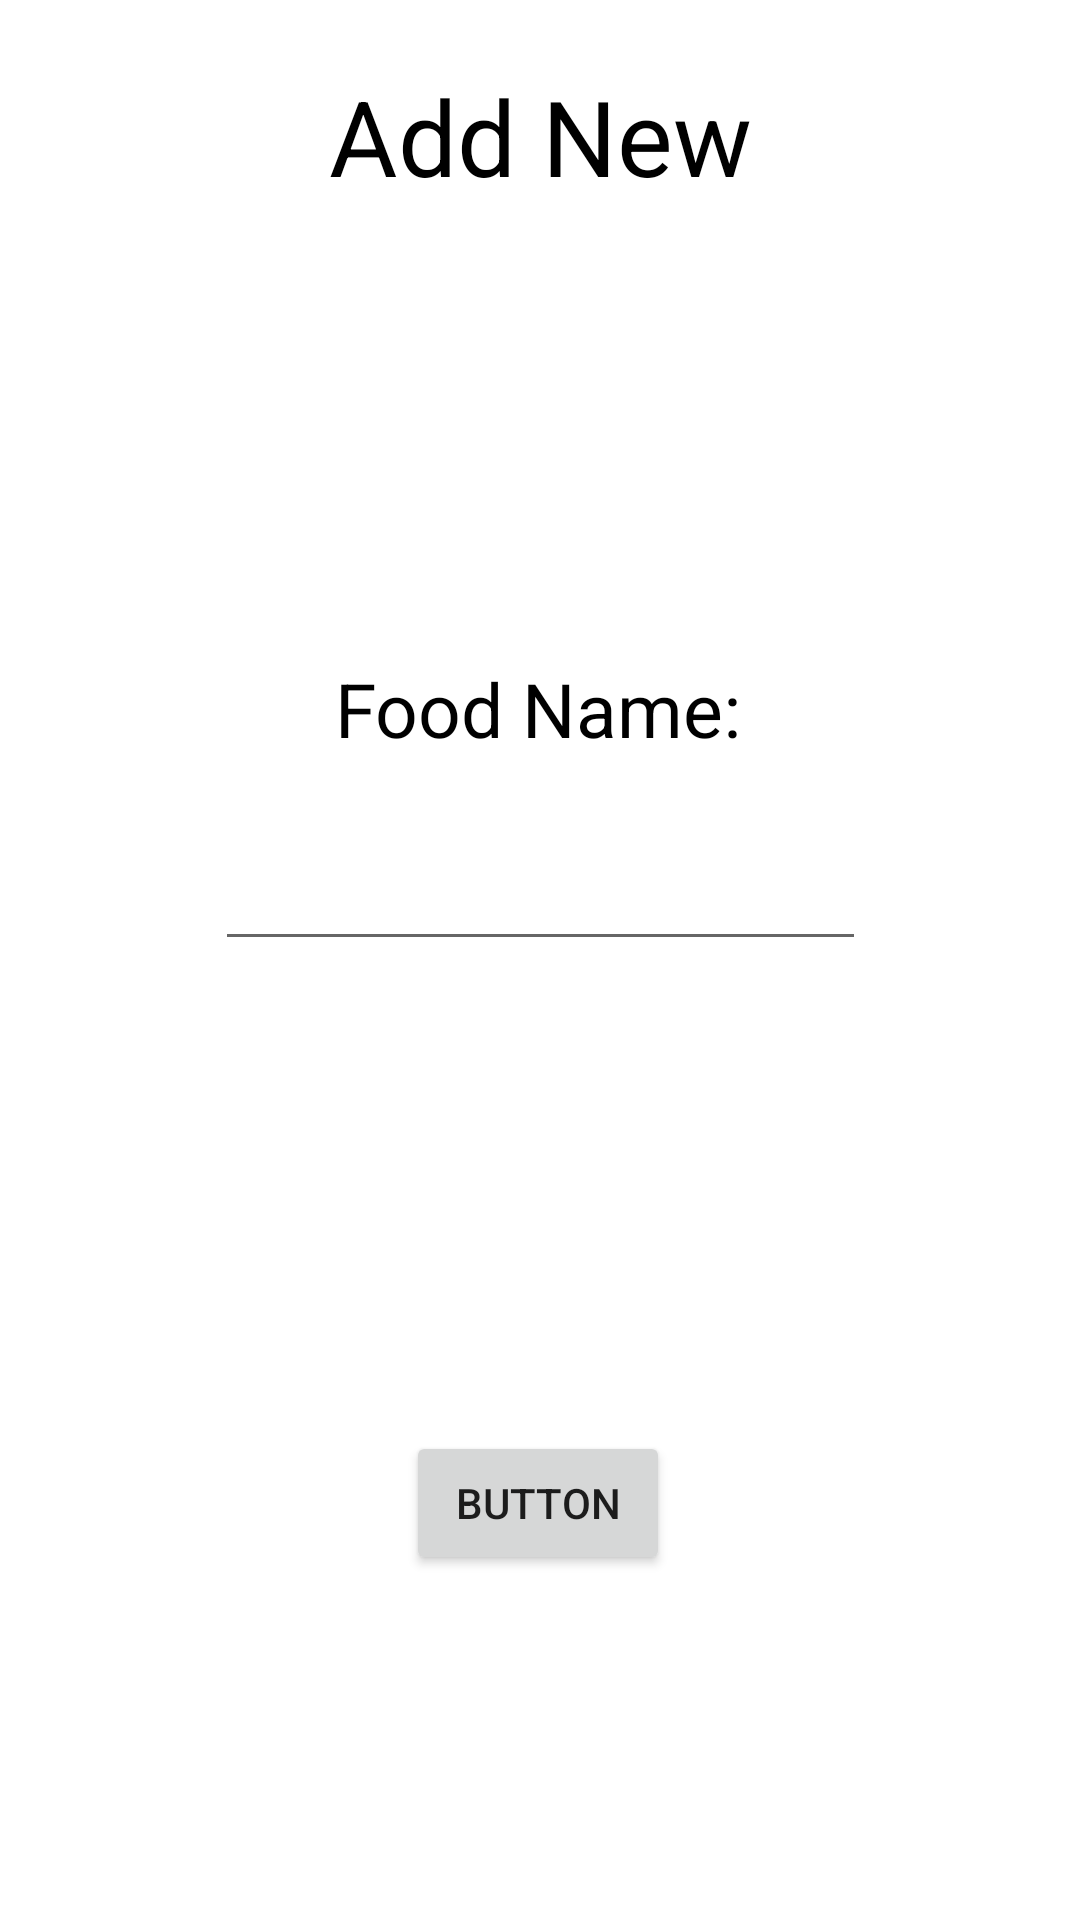

This screen was rendered from an Android layout file. Write that file and the resources it references.
<!-- AndroidManifest.xml: application theme Theme.BestBeforeDates -->
<!-- res/layout/activity_add_new.xml -->
<?xml version="1.0" encoding="utf-8"?>
<androidx.constraintlayout.widget.ConstraintLayout xmlns:android="http://schemas.android.com/apk/res/android"
    xmlns:app="http://schemas.android.com/apk/res-auto"
    xmlns:tools="http://schemas.android.com/tools"
    android:layout_width="match_parent"
    android:layout_height="match_parent"
    tools:context=".client.AddNew">

    <TextView
        android:id="@+id/AddNewTitle"
        android:layout_width="wrap_content"
        android:layout_height="wrap_content"
        android:text="Add New"
        android:textSize="35dp"
        android:textColor="#000"
        app:layout_constraintBottom_toBottomOf="parent"
        app:layout_constraintEnd_toEndOf="parent"
        app:layout_constraintStart_toStartOf="parent"
        app:layout_constraintTop_toTopOf="parent"
        app:layout_constraintVertical_bias="0.037"
        />

    <EditText
        android:id="@+id/typedFood"
        android:layout_width="217dp"
        android:layout_height="46dp"
        android:inputType="text"
        app:layout_constraintBottom_toBottomOf="parent"
        app:layout_constraintEnd_toEndOf="parent"
        app:layout_constraintStart_toStartOf="parent"
        app:layout_constraintTop_toTopOf="parent"
        app:layout_constraintVertical_bias="0.462" />

    <TextView
        android:id="@+id/FoodNameTitle"
        android:layout_width="wrap_content"
        android:layout_height="wrap_content"
        android:text="Food Name:"
        android:textColor="#000"
        android:textSize="25dp"
        app:layout_constraintBottom_toBottomOf="parent"
        app:layout_constraintEnd_toEndOf="parent"
        app:layout_constraintHorizontal_bias="0.498"
        app:layout_constraintStart_toStartOf="parent"
        app:layout_constraintTop_toTopOf="parent"
        app:layout_constraintVertical_bias="0.362" />

    <Button
        android:id="@+id/searchDBBttn"
        android:layout_width="wrap_content"
        android:layout_height="wrap_content"
        android:text="Button"
        app:layout_constraintBottom_toBottomOf="parent"
        app:layout_constraintEnd_toEndOf="parent"
        app:layout_constraintHorizontal_bias="0.498"
        app:layout_constraintStart_toStartOf="parent"
        app:layout_constraintTop_toTopOf="parent"
        app:layout_constraintVertical_bias="0.806" />

    <ProgressBar
        android:id="@+id/loadingPanel"
        android:layout_width="60dp"
        android:layout_height="62dp"
        android:indeterminate="true"
        android:visibility="gone"
        app:layout_constraintBottom_toBottomOf="parent"
        app:layout_constraintEnd_toEndOf="parent"
        app:layout_constraintHorizontal_bias="0.498"
        app:layout_constraintStart_toStartOf="parent"
        app:layout_constraintTop_toTopOf="parent"
        app:layout_constraintVertical_bias="0.925" />

</androidx.constraintlayout.widget.ConstraintLayout>
<!-- resources referenced by this layout -->
<resources>
  <style name="Theme.BestBeforeDates" parent="Theme.MaterialComponents.DayNight.DarkActionBar">
          
          <item name="colorPrimary">@color/purple_500</item>
          <item name="colorPrimaryVariant">@color/purple_700</item>
          <item name="colorOnPrimary">@color/white</item>
          
          <item name="colorSecondary">@color/teal_200</item>
          <item name="colorSecondaryVariant">@color/teal_700</item>
          <item name="colorOnSecondary">@color/black</item>
          
          <item name="android:statusBarColor" tools:targetApi="l">?attr/colorPrimaryVariant</item>
          
      </style>
  <!-- not gathered from this repository: default colours our renderer supplied (Android Studio template values) -->
  <color name="purple_500">#FF6200EE</color>
  <color name="purple_700">#FF3700B3</color>
  <color name="teal_200">#FF03DAC5</color>
  <color name="teal_700">#FF018786</color>
  <color name="black">#FF000000</color>
  <color name="white">#FFFFFFFF</color>
</resources>
